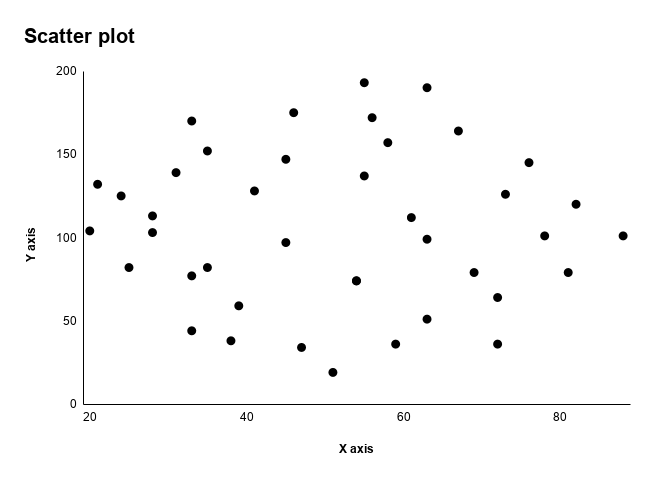

The file beside this chart, header and first rows:
X, Y
20, 104
21, 132
24, 125
25, 82
28, 113
28, 103
31, 139
33, 44
33, 170
33, 77
35, 82
35, 152
38, 38
39, 59
41, 128
45, 147
45, 97
46, 175
47, 34
51, 19
54, 74
54, 74
55, 193
55, 137
56, 172
58, 157
59, 36
61, 112
63, 51
63, 190
63, 99
67, 164
69, 79
72, 64
72, 36
73, 126
76, 145
78, 101
81, 79
82, 120
88, 101
